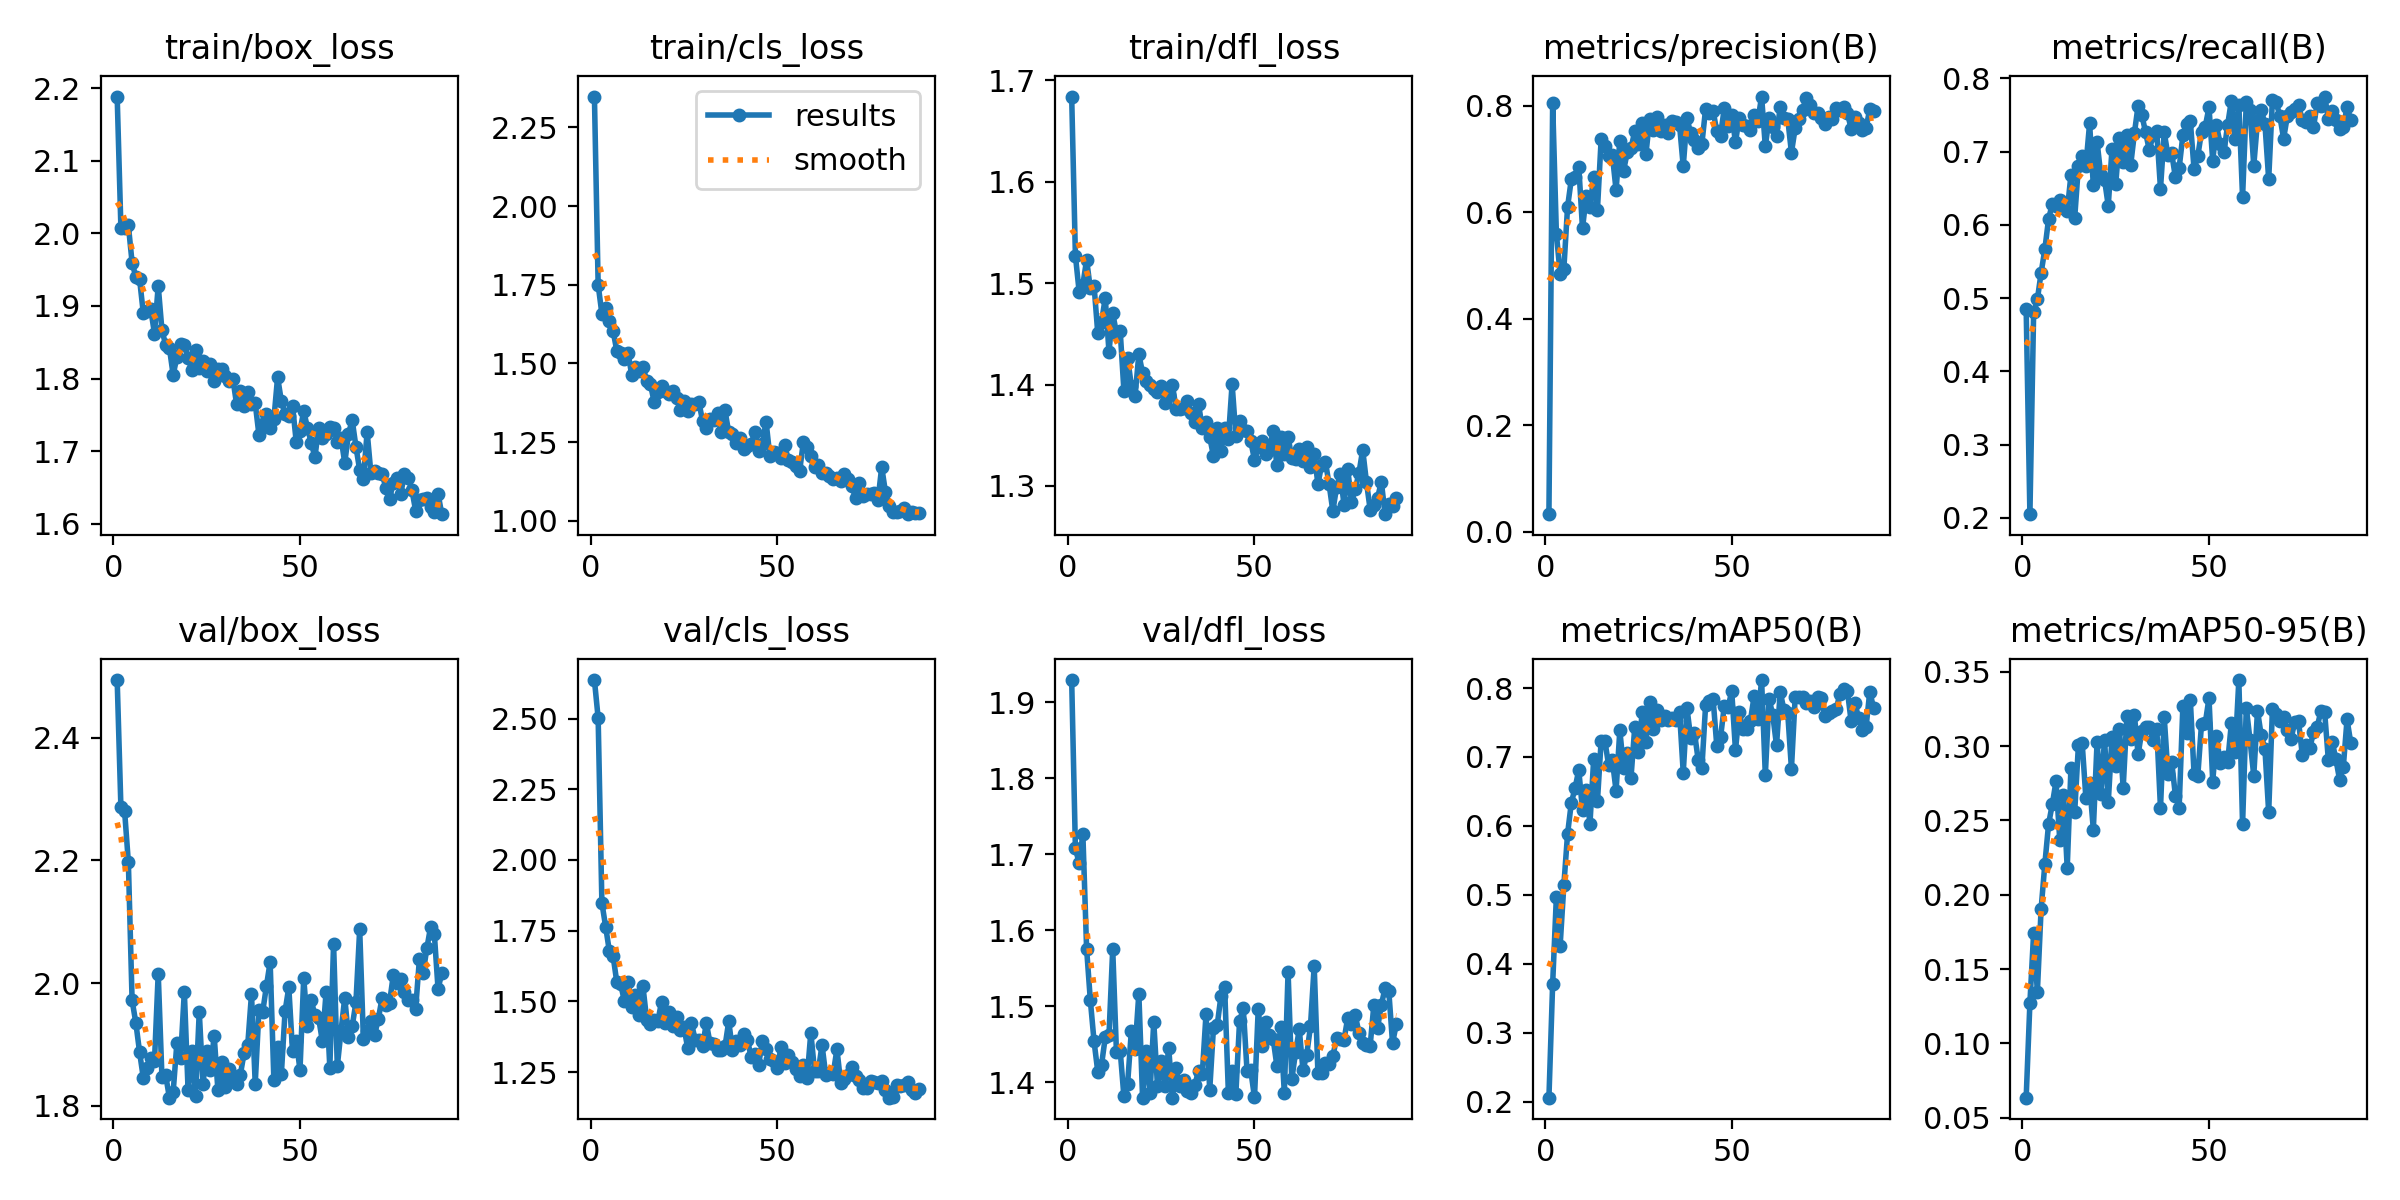

The data file committed next to this chart (first rows):
epoch, time, train/box_loss, train/cls_loss, train/dfl_loss, metrics/precision(B), metrics/recall(B), metrics/mAP50(B), metrics/mAP50-95(B), val/box_loss, val/cls_loss, val/dfl_loss, lr/pg0, lr/pg1, lr/pg2
1, 89.03, 2.189, 2.348, 1.684, 0.03341, 0.4849, 0.2059, 0.06347, 2.494, 2.636, 1.929, 0.07228, 0.00028, 0.00028
2, 185.8, 2.008, 1.75, 1.527, 0.8043, 0.2052, 0.3711, 0.1273, 2.286, 2.502, 1.708, 0.04357, 0.0005662, 0.0005662
3, 277.1, 2.008, 1.658, 1.492, 0.5597, 0.4807, 0.4972, 0.1743, 2.28, 1.849, 1.688, 0.01485, 0.0008486, 0.0008486
4, 366.7, 2.011, 1.676, 1.498, 0.4845, 0.4983, 0.4258, 0.1347, 2.197, 1.765, 1.727, 0.0009802, 0.0009802, 0.0009802
5, 458.9, 1.96, 1.636, 1.523, 0.4937, 0.5344, 0.5142, 0.1904, 1.972, 1.678, 1.576, 0.0009736, 0.0009736, 0.0009736
6, 552.3, 1.94, 1.604, 1.495, 0.61, 0.5666, 0.5886, 0.2205, 1.936, 1.661, 1.508, 0.000967, 0.000967, 0.000967
7, 646.2, 1.937, 1.539, 1.498, 0.6616, 0.608, 0.6333, 0.2474, 1.888, 1.568, 1.454, 0.0009604, 0.0009604, 0.0009604
8, 740.2, 1.89, 1.534, 1.45, 0.6661, 0.6285, 0.6547, 0.2609, 1.846, 1.563, 1.414, 0.0009538, 0.0009538, 0.0009538
9, 831.5, 1.893, 1.516, 1.462, 0.6855, 0.6262, 0.6812, 0.2763, 1.862, 1.503, 1.423, 0.0009472, 0.0009472, 0.0009472
10, 919.4, 1.895, 1.534, 1.485, 0.5697, 0.6343, 0.6226, 0.237, 1.878, 1.57, 1.459, 0.0009406, 0.0009406, 0.0009406
11, 1007, 1.862, 1.463, 1.432, 0.63, 0.6234, 0.6519, 0.2672, 1.873, 1.481, 1.462, 0.000934, 0.000934, 0.000934
12, 1095, 1.928, 1.489, 1.47, 0.6104, 0.6188, 0.6034, 0.218, 2.016, 1.524, 1.575, 0.0009274, 0.0009274, 0.0009274
13, 1183, 1.867, 1.476, 1.451, 0.6662, 0.6682, 0.6974, 0.2853, 1.847, 1.452, 1.44, 0.0009208, 0.0009208, 0.0009208
14, 1271, 1.847, 1.49, 1.453, 0.6041, 0.6095, 0.6358, 0.2556, 1.85, 1.554, 1.442, 0.0009142, 0.0009142, 0.0009142
15, 1360, 1.842, 1.445, 1.394, 0.7371, 0.6802, 0.7237, 0.3005, 1.813, 1.435, 1.381, 0.0009076, 0.0009076, 0.0009076
16, 1448, 1.805, 1.434, 1.426, 0.7247, 0.6938, 0.7235, 0.3023, 1.822, 1.419, 1.398, 0.000901, 0.000901, 0.000901
17, 1536, 1.829, 1.378, 1.399, 0.7057, 0.6807, 0.6879, 0.2653, 1.902, 1.435, 1.468, 0.0008944, 0.0008944, 0.0008944
18, 1626, 1.848, 1.41, 1.389, 0.707, 0.7384, 0.6949, 0.2749, 1.878, 1.431, 1.443, 0.0008878, 0.0008878, 0.0008878
19, 1714, 1.847, 1.427, 1.43, 0.6414, 0.654, 0.6509, 0.2439, 1.986, 1.499, 1.517, 0.0008812, 0.0008812, 0.0008812
20, 1803, 1.829, 1.413, 1.412, 0.7343, 0.7136, 0.7384, 0.3027, 1.827, 1.422, 1.38, 0.0008746, 0.0008746, 0.0008746
21, 1892, 1.812, 1.403, 1.403, 0.6771, 0.6678, 0.6842, 0.2675, 1.889, 1.463, 1.441, 0.000868, 0.000868, 0.000868
22, 1981, 1.84, 1.413, 1.4, 0.7133, 0.6618, 0.7054, 0.3044, 1.815, 1.412, 1.386, 0.0008614, 0.0008614, 0.0008614
23, 2069, 1.815, 1.39, 1.395, 0.7198, 0.6262, 0.6702, 0.2621, 1.953, 1.444, 1.48, 0.0008548, 0.0008548, 0.0008548
24, 2159, 1.824, 1.352, 1.392, 0.7516, 0.7032, 0.7431, 0.3061, 1.836, 1.398, 1.395, 0.0008482, 0.0008482, 0.0008482
25, 3826, 1.81, 1.382, 1.399, 0.728, 0.6556, 0.7078, 0.2869, 1.89, 1.409, 1.428, 0.0008416, 0.0008416, 0.0008416
26, 3918, 1.82, 1.349, 1.381, 0.7674, 0.719, 0.765, 0.3114, 1.859, 1.335, 1.395, 0.000835, 0.000835, 0.000835
27, 4007, 1.797, 1.372, 1.39, 0.7089, 0.6854, 0.722, 0.2718, 1.914, 1.423, 1.446, 0.0008284, 0.0008284, 0.0008284
28, 4090, 1.814, 1.371, 1.4, 0.7752, 0.7222, 0.7797, 0.3205, 1.826, 1.364, 1.38, 0.0008218, 0.0008218, 0.0008218
29, 4170, 1.813, 1.377, 1.376, 0.7551, 0.6811, 0.7404, 0.3049, 1.872, 1.365, 1.418, 0.0008152, 0.0008152, 0.0008152
30, 4254, 1.803, 1.316, 1.376, 0.7788, 0.7249, 0.7683, 0.3211, 1.831, 1.343, 1.395, 0.0008086, 0.0008086, 0.0008086
31, 4340, 1.797, 1.296, 1.377, 0.752, 0.7628, 0.7529, 0.2945, 1.86, 1.423, 1.403, 0.000802, 0.000802, 0.000802
32, 4425, 1.8, 1.323, 1.384, 0.763, 0.7498, 0.7601, 0.31, 1.845, 1.352, 1.389, 0.0007954, 0.0007954, 0.0007954
33, 4509, 1.765, 1.321, 1.372, 0.7481, 0.7266, 0.7541, 0.3132, 1.836, 1.351, 1.386, 0.0007888, 0.0007888, 0.0007888
34, 4592, 1.783, 1.342, 1.363, 0.7707, 0.702, 0.7561, 0.313, 1.85, 1.33, 1.397, 0.0007822, 0.0007822, 0.0007822
35, 4675, 1.762, 1.281, 1.381, 0.7683, 0.7224, 0.7538, 0.3044, 1.886, 1.327, 1.415, 0.0007756, 0.0007756, 0.0007756
36, 4758, 1.782, 1.35, 1.357, 0.7642, 0.7276, 0.7658, 0.3114, 1.9, 1.341, 1.41, 0.000769, 0.000769, 0.000769
37, 4840, 1.765, 1.28, 1.363, 0.6858, 0.6494, 0.6771, 0.2582, 1.982, 1.429, 1.489, 0.0007624, 0.0007624, 0.0007624
38, 4923, 1.766, 1.276, 1.348, 0.7762, 0.7262, 0.7708, 0.3196, 1.836, 1.328, 1.39, 0.0007558, 0.0007558, 0.0007558
39, 5082, 1.722, 1.248, 1.33, 0.7478, 0.6953, 0.7276, 0.2814, 1.956, 1.361, 1.472, 0.0007492, 0.0007492, 0.0007492
40, 5164, 1.738, 1.264, 1.357, 0.7353, 0.6977, 0.7355, 0.2894, 1.953, 1.347, 1.475, 0.0007426, 0.0007426, 0.0007426
41, 5245, 1.751, 1.229, 1.334, 0.7201, 0.665, 0.6961, 0.2667, 1.995, 1.385, 1.513, 0.000736, 0.000736, 0.000736
42, 5323, 1.732, 1.236, 1.357, 0.7284, 0.6776, 0.6844, 0.2586, 2.035, 1.364, 1.525, 0.0007294, 0.0007294, 0.0007294
43, 5403, 1.744, 1.243, 1.347, 0.7941, 0.7221, 0.7753, 0.327, 1.843, 1.304, 1.386, 0.0007228, 0.0007228, 0.0007228
44, 5489, 1.802, 1.282, 1.401, 0.7853, 0.7372, 0.7808, 0.3089, 1.896, 1.315, 1.415, 0.0007162, 0.0007162, 0.0007162
45, 5560, 1.769, 1.222, 1.35, 0.7904, 0.7411, 0.7843, 0.3308, 1.851, 1.274, 1.384, 0.0007096, 0.0007096, 0.0007096
46, 5640, 1.751, 1.242, 1.364, 0.7514, 0.6761, 0.7155, 0.2813, 1.954, 1.362, 1.48, 0.000703, 0.000703, 0.000703
47, 5729, 1.749, 1.315, 1.355, 0.7437, 0.694, 0.7285, 0.2802, 1.993, 1.33, 1.497, 0.0006964, 0.0006964, 0.0006964
48, 5805, 1.763, 1.207, 1.354, 0.7955, 0.7272, 0.774, 0.315, 1.889, 1.296, 1.415, 0.0006898, 0.0006898, 0.0006898
49, 5885, 1.712, 1.217, 1.344, 0.7613, 0.7342, 0.7721, 0.3154, 1.906, 1.29, 1.416, 0.0006832, 0.0006832, 0.0006832
50, 5972, 1.727, 1.215, 1.326, 0.7832, 0.7604, 0.7951, 0.3323, 1.859, 1.264, 1.38, 0.0006766, 0.0006766, 0.0006766
51, 6057, 1.755, 1.198, 1.338, 0.7314, 0.6873, 0.7097, 0.2762, 2.009, 1.338, 1.496, 0.00067, 0.00067, 0.00067
52, 6496, 1.732, 1.241, 1.344, 0.7772, 0.7357, 0.765, 0.307, 1.93, 1.281, 1.448, 0.0006634, 0.0006634, 0.0006634
53, 6571, 1.712, 1.192, 1.331, 0.7632, 0.7109, 0.7407, 0.2886, 1.972, 1.309, 1.479, 0.0006568, 0.0006568, 0.0006568
54, 6646, 1.692, 1.185, 1.336, 0.7609, 0.6993, 0.7411, 0.2926, 1.948, 1.287, 1.462, 0.0006502, 0.0006502, 0.0006502
55, 6719, 1.732, 1.174, 1.354, 0.7532, 0.7365, 0.752, 0.2891, 1.943, 1.26, 1.457, 0.0006436, 0.0006436, 0.0006436
56, 6797, 1.719, 1.158, 1.321, 0.7832, 0.7697, 0.7884, 0.3155, 1.905, 1.236, 1.422, 0.000637, 0.000637, 0.000637
57, 6876, 1.724, 1.25, 1.349, 0.7718, 0.7179, 0.7545, 0.2958, 1.986, 1.275, 1.472, 0.0006304, 0.0006304, 0.0006304
58, 6958, 1.733, 1.234, 1.331, 0.8169, 0.7635, 0.8115, 0.3445, 1.862, 1.228, 1.386, 0.0006238, 0.0006238, 0.0006238
59, 7039, 1.732, 1.207, 1.348, 0.7236, 0.6378, 0.6737, 0.2473, 2.065, 1.39, 1.545, 0.0006172, 0.0006172, 0.0006172
60, 7125, 1.713, 1.172, 1.328, 0.7762, 0.767, 0.7844, 0.3259, 1.865, 1.254, 1.404, 0.0006106, 0.0006106, 0.0006106
... 28 more rows
